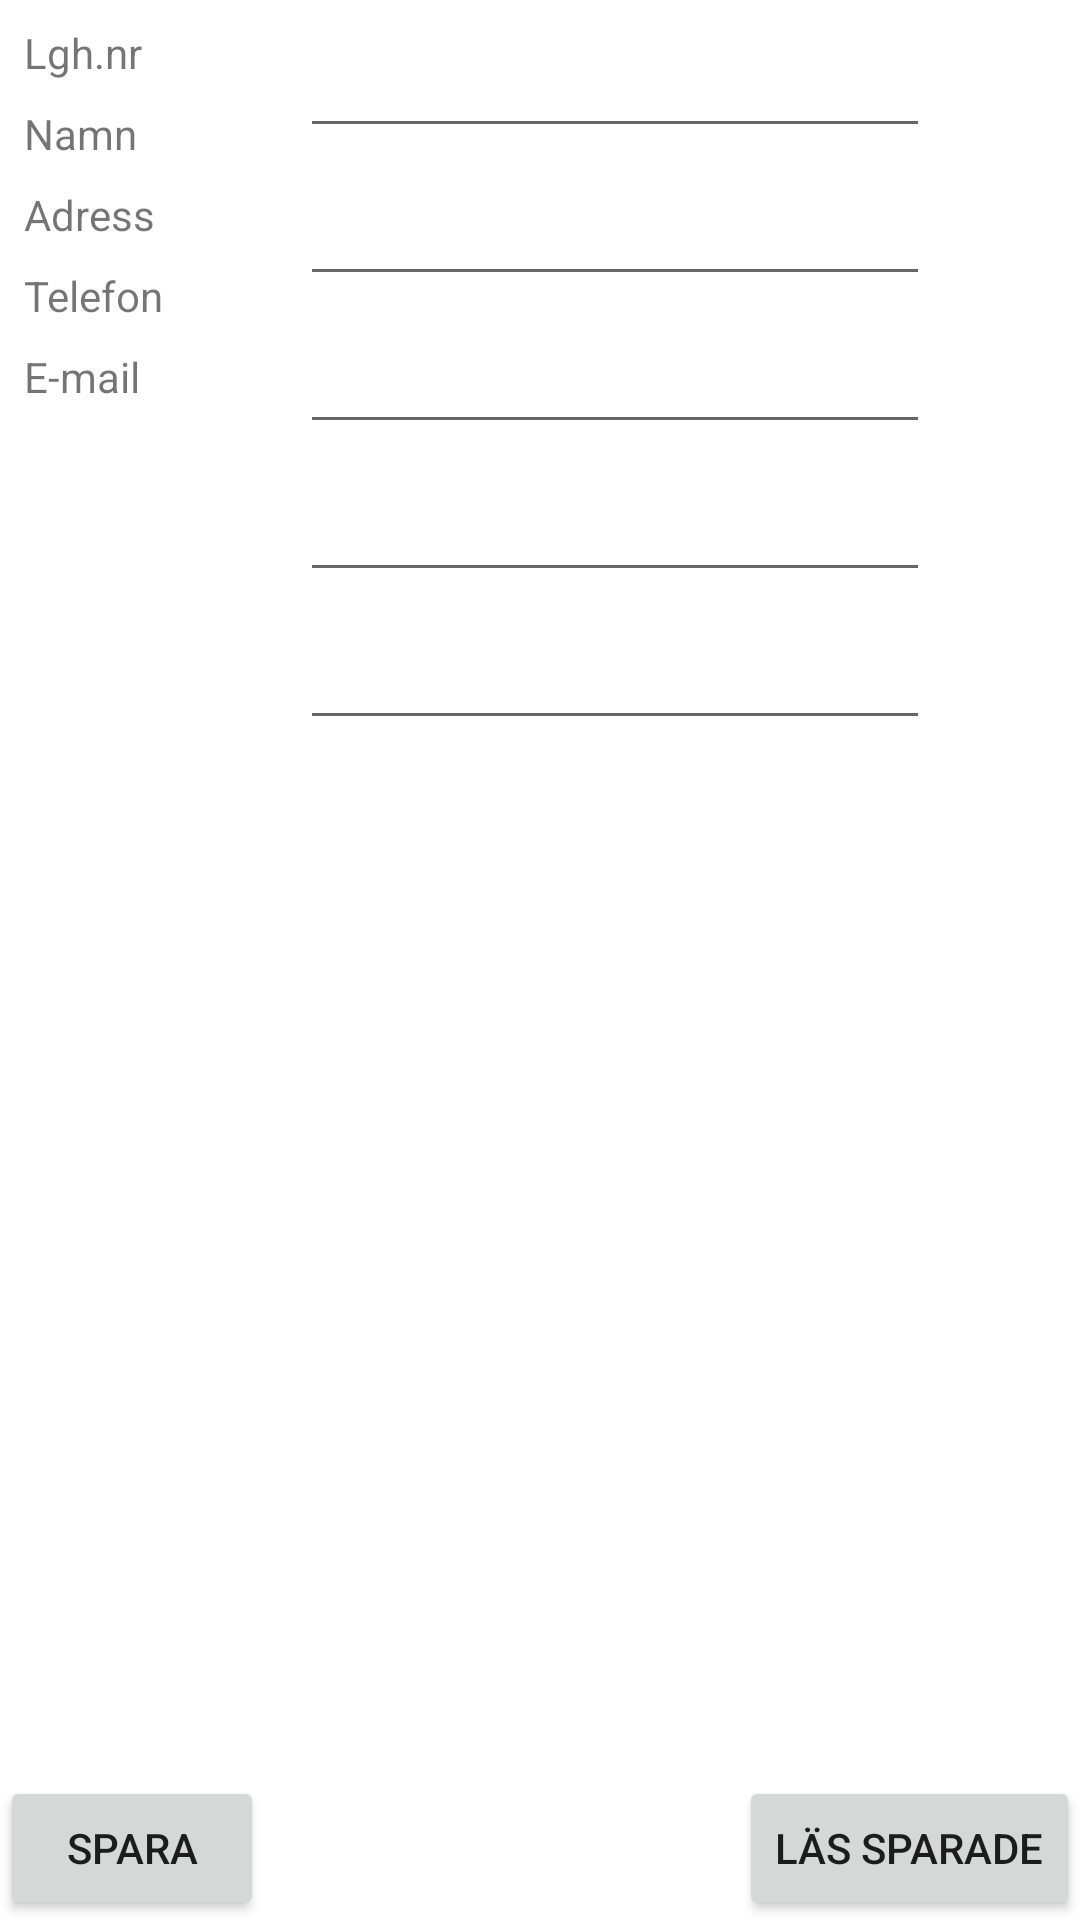

This screen was rendered from an Android layout file. Write that file and the resources it references.
<!-- AndroidManifest.xml: application theme Theme.Test_hsb -->
<!-- res/layout/activity_problem1.xml -->
<?xml version="1.0" encoding="utf-8"?>
<androidx.constraintlayout.widget.ConstraintLayout xmlns:android="http://schemas.android.com/apk/res/android"
    xmlns:app="http://schemas.android.com/apk/res-auto"
    xmlns:tools="http://schemas.android.com/tools"
    android:layout_width="match_parent"
    android:layout_height="match_parent"
    tools:context=".problem1">

    <androidx.recyclerview.widget.RecyclerView
        android:id="@+id/problemRV"
        android:layout_width="0dp"
        android:layout_height="0dp"
        android:layout_marginStart="1dp"
        android:layout_marginTop="8dp"
        android:layout_marginEnd="1dp"
        android:layout_marginBottom="8dp"
        app:layout_constraintBottom_toTopOf="@+id/saveInfoApartmentBtn"
        app:layout_constraintEnd_toEndOf="parent"
        app:layout_constraintStart_toStartOf="parent"
        app:layout_constraintTop_toBottomOf="@+id/eMailET" />

    <Button
        android:id="@+id/saveInfoApartmentBtn"
        android:layout_width="wrap_content"
        android:layout_height="wrap_content"
        android:text="Spara"
        app:layout_constraintBottom_toBottomOf="parent"
        app:layout_constraintStart_toStartOf="parent" />

    <Button
        android:id="@+id/readInfoApartmentBtn"
        android:layout_width="wrap_content"
        android:layout_height="wrap_content"
        android:text="läs sparade"
        app:layout_constraintBottom_toBottomOf="parent"
        app:layout_constraintEnd_toEndOf="parent" />

    <TextView
        android:id="@+id/textView13"
        android:layout_width="70dp"
        android:layout_height="wrap_content"
        android:layout_marginStart="8dp"
        android:layout_marginTop="8dp"
        android:text="Lgh.nr"
        app:layout_constraintStart_toStartOf="parent"
        app:layout_constraintTop_toTopOf="parent" />

    <TextView
        android:id="@+id/textView9"
        android:layout_width="70dp"
        android:layout_height="wrap_content"
        android:layout_marginStart="8dp"
        android:layout_marginTop="8dp"
        android:text="Namn"
        app:layout_constraintStart_toStartOf="parent"
        app:layout_constraintTop_toBottomOf="@+id/textView13" />

    <TextView
        android:id="@+id/textView10"
        android:layout_width="70dp"
        android:layout_height="wrap_content"
        android:layout_marginStart="8dp"
        android:layout_marginTop="8dp"
        android:text="Adress"
        app:layout_constraintStart_toStartOf="parent"
        app:layout_constraintTop_toBottomOf="@+id/textView9" />

    <TextView
        android:id="@+id/textView11"
        android:layout_width="70dp"
        android:layout_height="wrap_content"
        android:layout_marginStart="8dp"
        android:layout_marginTop="8dp"
        android:text="Telefon"
        app:layout_constraintStart_toStartOf="parent"
        app:layout_constraintTop_toBottomOf="@+id/textView10" />

    <TextView
        android:id="@+id/textView12"
        android:layout_width="70dp"
        android:layout_height="wrap_content"
        android:layout_marginStart="8dp"
        android:layout_marginTop="8dp"
        android:text="E-mail"
        app:layout_constraintStart_toStartOf="parent"
        app:layout_constraintTop_toBottomOf="@+id/textView11" />

    <EditText
        android:id="@+id/apartmentNumberET"
        android:layout_width="wrap_content"
        android:layout_height="wrap_content"
        android:layout_marginTop="8dp"
        android:layout_marginEnd="50dp"

        android:ems="10"
        android:inputType="textPersonName"
        android:singleLine="true"
        app:layout_constraintEnd_toEndOf="parent"
        app:layout_constraintTop_toTopOf="parent" />


    <EditText
        android:id="@+id/nameET2"
        android:layout_width="wrap_content"
        android:layout_height="wrap_content"
        android:layout_marginTop="8dp"
        android:layout_marginEnd="50dp"

        android:ems="10"
        android:inputType="textPersonName"
        android:singleLine="true"
        app:layout_constraintEnd_toEndOf="parent"
        app:layout_constraintTop_toBottomOf="@+id/apartmentNumberET" />

    <EditText
        android:id="@+id/adressET2"
        android:layout_width="wrap_content"
        android:layout_height="wrap_content"
        android:layout_marginTop="8dp"
        android:layout_marginEnd="50dp"

        android:ems="10"
        android:inputType="textPersonName"
        android:singleLine="true"
        app:layout_constraintEnd_toEndOf="parent"
        app:layout_constraintTop_toBottomOf="@+id/nameET2" />

    <EditText
        android:id="@+id/phoneNumberET"
        android:layout_width="wrap_content"
        android:layout_height="wrap_content"
        android:layout_marginTop="8dp"
        android:layout_marginEnd="50dp"

        android:ems="10"
        android:inputType="textPersonName"
        android:singleLine="true"
        app:layout_constraintEnd_toEndOf="parent"
        app:layout_constraintTop_toBottomOf="@+id/adressET2" />

    <EditText
        android:id="@+id/eMailET"
        android:layout_width="wrap_content"
        android:layout_height="wrap_content"
        android:layout_marginTop="8dp"
        android:layout_marginEnd="50dp"

        android:ems="10"
        android:inputType="textPersonName"
        android:singleLine="true"
        app:layout_constraintEnd_toEndOf="parent"
        app:layout_constraintTop_toBottomOf="@+id/phoneNumberET" />

</androidx.constraintlayout.widget.ConstraintLayout>
<!-- resources referenced by this layout -->
<resources>
  <style name="Theme.Test_hsb" parent="Theme.MaterialComponents.DayNight.NoActionBar">
          
          <item name="colorPrimary">@color/purple_500</item>
          <item name="colorPrimaryVariant">@color/purple_700</item>
          <item name="colorOnPrimary">@color/white</item>
          
          <item name="colorSecondary">@color/teal_200</item>
          <item name="colorSecondaryVariant">@color/teal_700</item>
          <item name="colorOnSecondary">@color/black</item>
          
          <item name="android:statusBarColor" tools:targetApi="l">?attr/colorPrimaryVariant</item>
          
      </style>
  <!-- not gathered from this repository: default colours our renderer supplied (Android Studio template values) -->
  <color name="purple_500">#FF6200EE</color>
  <color name="purple_700">#FF3700B3</color>
  <color name="teal_200">#FF03DAC5</color>
  <color name="teal_700">#FF018786</color>
  <color name="black">#FF000000</color>
  <color name="white">#FFFFFFFF</color>
</resources>
